Labelled photos from "processed", an image-classification folder in Agya-Aboagye-Otchere/CSCI-6379-3D-Printing-Defect-Detection-and-Correction. The possible labels are: bed adhesion, layer shifting, over extrusion, stringing, under extrusion, warping.

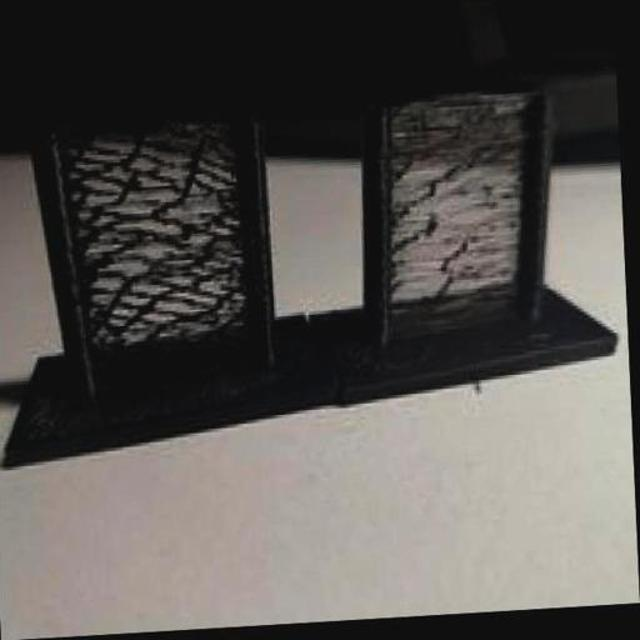
Label: stringing

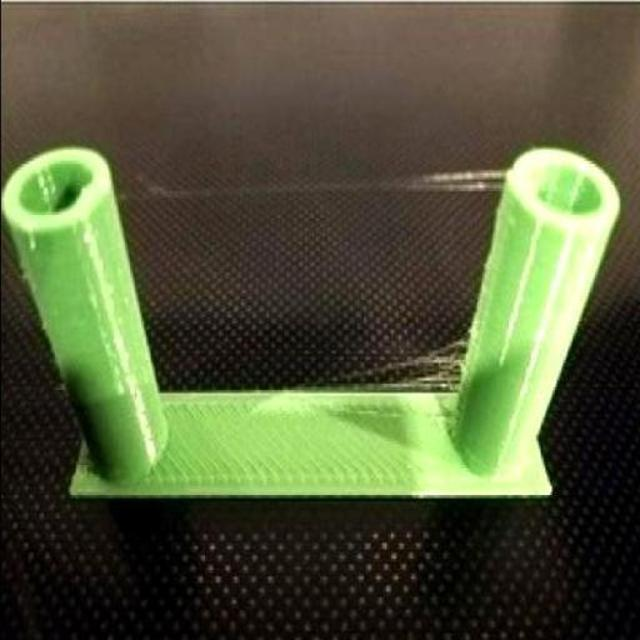
Label: stringing

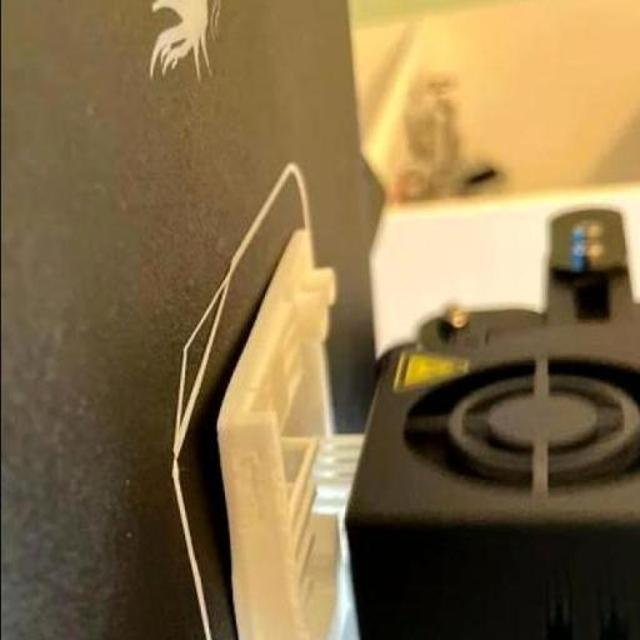
Label: warping

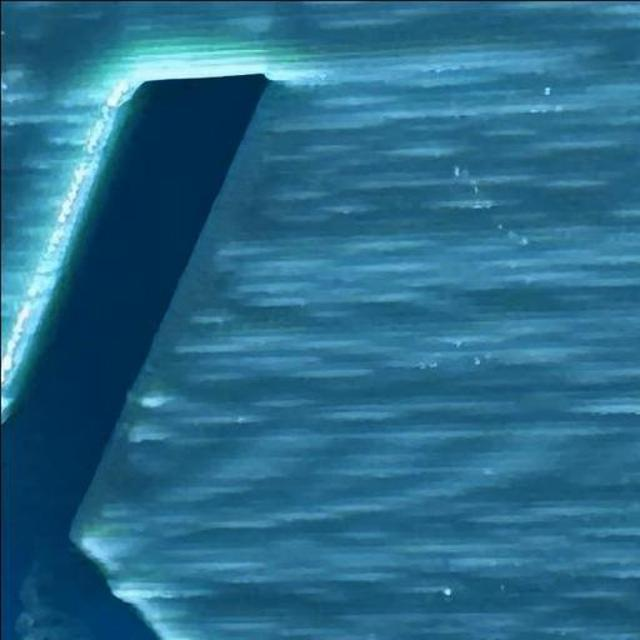
Label: over extrusion

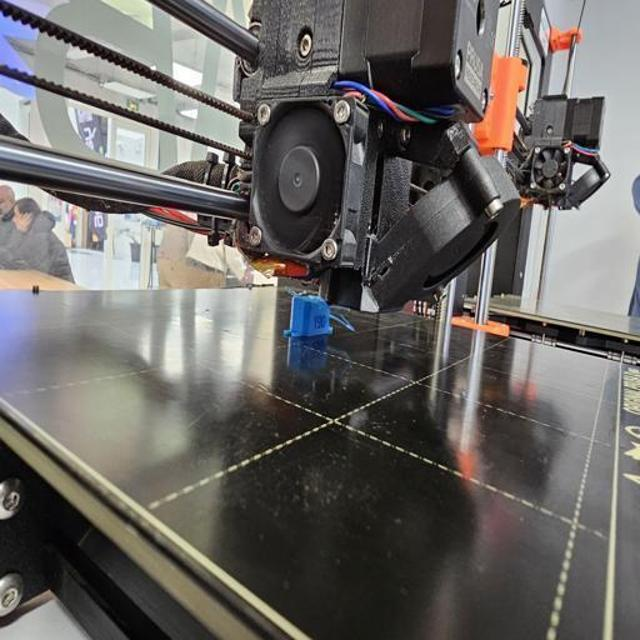
Label: bed adhesion

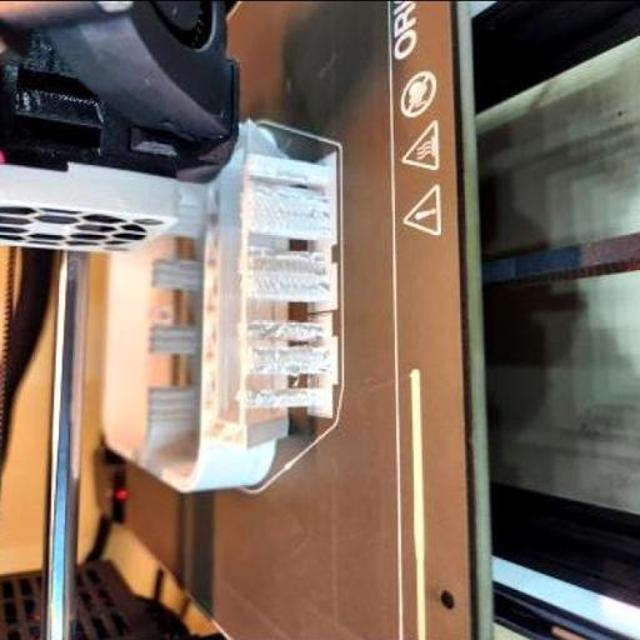
Label: under extrusion
